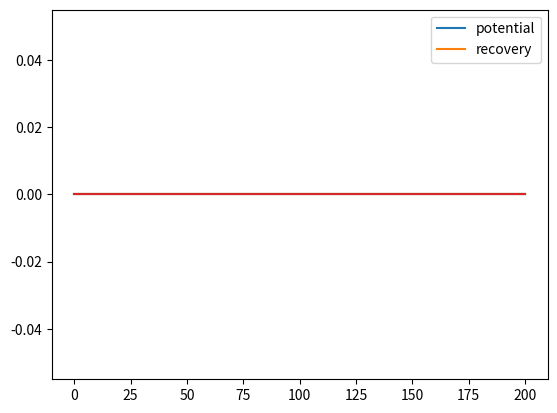

Python code for this plot:
import time
import random
import matplotlib.pyplot as plt


# Constants
CAPACITANCE = 10
RESISTANCE = 25
THRESHOLD = 2

A = 0.02
B = 0.02
C = -65 #mV
D = 2

# Transient variables
potential = 0
recovery = 0
n = 0
m = 0
h = 0

def LIF(input, potential, output):
    # LIF formula
    potential += (input - potential/RESISTANCE) / CAPACITANCE

    # If membrane potential reaches threshold, fire!
    if potential > THRESHOLD:
        potential = 0

    output[0].append(potential)
    return potential

def izhikevich(input, potential, recovery, output):
    # Izhikevich formula
    v = potential
    potential += 0.04 * v ** 2 + 5 * v + 140 - recovery + input
    recovery += A * (B * v - recovery)

    # When the voltage reaches the threshold,
    # reset potential to C and adjust recovery by D
    if potential > 30: #mV
        potential = C
        recovery += D

    output[0].append(potential)
    output[1].append(recovery)
    return potential, recovery

def hodgkin_huxley(input, potential, n, m, h, output):
    potential += 0
    n += 0
    m += 0
    h += 0

    output[0].append(potential)
    output[1].append(n)
    output[2].append(m)
    output[3].append(h)

    return potential, n, m, h

# Input structured by (x, y), where
# At time x, change to input probability y
input = [
    (0, 0),
    (50, 1),
    (100, 0),
    (150, 1),
    (200, 0)
]
output = [[], [], [], []]

tick = 0
while len(input) > 1:
    # Handle timed input system
    if tick >= input[1][0]:
        input.pop(0)
    tick += 1

    i = 111 if random.random() < input[0][1] else 0

    # potential = LIF(i, potential, output)
    # potential, recovery = izhikevich(i, potential, recovery, output)
    potential, n, m, h = hodgkin_huxley(i, potential, n, m, h, output)

plt.plot(output[0], label="potential")
plt.plot(output[1], label="recovery")
plt.plot(output[2])
plt.plot(output[3])
plt.legend()
plt.show()
